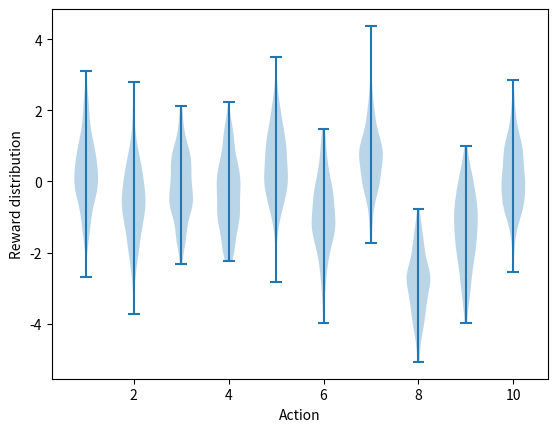

Write the Python code that produced this figure. (Note: this script raises an exception after producing the figure.)
import matplotlib
import matplotlib.pyplot as plt
import numpy as np
from tqdm import trange

matplotlib.use('Agg')


class Bandit:
    # @k_arm: # of arms
    # @epsilon: probability for exploration in epsilon-greedy algorithm
    # @initial: initial estimation for each action
    # @step_size: constant step size for updating estimations
    # @sample_averages: if True, use sample averages to update estimations instead of constant step size
    # @UCB_param: if not None, use UCB algorithm to select action
    # @gradient: if True, use gradient based bandit algorithm
    # @gradient_baseline: if True, use average reward as baseline for gradient based bandit algorithm
    def __init__(self, k_arm=10, epsilon=0., initial=0., step_size=0.1, sample_averages=False, UCB_param=None,
                 gradient=False, gradient_baseline=False, true_reward=0.):
        self.k = k_arm
        self.step_size = step_size
        self.sample_averages = sample_averages
        self.indices = np.arange(self.k)
        self.time = 0
        self.UCB_param = UCB_param
        self.gradient = gradient
        self.gradient_baseline = gradient_baseline
        self.average_reward = 0
        self.true_reward = true_reward
        self.epsilon = epsilon
        self.initial = initial

    def reset(self):
        # real reward for each action
        self.q_true = np.random.randn(self.k) + self.true_reward

        # estimation for each action
        self.q_estimation = np.zeros(self.k) + self.initial

        # # of chosen times for each action
        self.action_count = np.zeros(self.k)

        self.best_action = np.argmax(self.q_true)

        self.time = 0

    # get an action for this bandit
    def act(self):
        if np.random.rand() < self.epsilon:
            return np.random.choice(self.indices)

        if self.UCB_param is not None:
            UCB_estimation = self.q_estimation + \
                self.UCB_param * np.sqrt(np.log(self.time + 1) / (self.action_count + 1e-5))
            q_best = np.max(UCB_estimation)
            return np.random.choice(np.where(UCB_estimation == q_best)[0])

        if self.gradient:
            exp_est = np.exp(self.q_estimation)
            self.action_prob = exp_est / np.sum(exp_est)
            return np.random.choice(self.indices, p=self.action_prob)

        q_best = np.max(self.q_estimation)
        return np.random.choice(np.where(self.q_estimation == q_best)[0])

    # take an action, update estimation for this action
    def step(self, action):
        # generate the reward under N(real reward, 1)
        reward = np.random.randn() + self.q_true[action]
        self.time += 1
        self.action_count[action] += 1
        self.average_reward += (reward - self.average_reward) / self.time

        if self.sample_averages:
            # update estimation using sample averages
            self.q_estimation[action] += (reward - self.q_estimation[action]) / self.action_count[action]
        elif self.gradient:
            one_hot = np.zeros(self.k)
            one_hot[action] = 1
            if self.gradient_baseline:
                baseline = self.average_reward
            else:
                baseline = 0
            self.q_estimation += self.step_size * (reward - baseline) * (one_hot - self.action_prob)
        else:
            # update estimation with constant step size
            self.q_estimation[action] += self.step_size * (reward - self.q_estimation[action])
        return reward


def simulate(runs, time, bandits):
    rewards = np.zeros((len(bandits), runs, time))
    best_action_counts = np.zeros(rewards.shape)
    for i, bandit in enumerate(bandits):
        for r in trange(runs):
            bandit.reset()
            for t in range(time):
                action = bandit.act()
                reward = bandit.step(action)
                rewards[i, r, t] = reward
                if action == bandit.best_action:
                    best_action_counts[i, r, t] = 1
    mean_best_action_counts = best_action_counts.mean(axis=1)
    mean_rewards = rewards.mean(axis=1)
    return mean_best_action_counts, mean_rewards


def figure_2_1():
    plt.violinplot(dataset=np.random.randn(200, 10) + np.random.randn(10))
    plt.xlabel("Action")
    plt.ylabel("Reward distribution")
    plt.savefig('../images/figure_2_1.png')
    plt.close()


def figure_2_2(runs=2000, time=1000):
    epsilons = [0, 0.1, 0.01]
    bandits = [Bandit(epsilon=eps, sample_averages=True) for eps in epsilons]
    best_action_counts, rewards = simulate(runs, time, bandits)

    plt.figure(figsize=(10, 20))

    plt.subplot(2, 1, 1)
    for eps, rewards in zip(epsilons, rewards):
        plt.plot(rewards, label='epsilon = %.02f' % (eps))
    plt.xlabel('steps')
    plt.ylabel('average reward')
    plt.legend()

    plt.subplot(2, 1, 2)
    for eps, counts in zip(epsilons, best_action_counts):
        plt.plot(counts, label='epsilon = %.02f' % (eps))
    plt.xlabel('steps')
    plt.ylabel('% optimal action')
    plt.legend()

    plt.savefig('../images/figure_2_2.png')
    plt.close()


def figure_2_3(runs=2000, time=1000):
    bandits = []
    bandits.append(Bandit(epsilon=0, initial=5, step_size=0.1))
    bandits.append(Bandit(epsilon=0.1, initial=0, step_size=0.1))
    best_action_counts, _ = simulate(runs, time, bandits)

    plt.plot(best_action_counts[0], label='epsilon = 0, q = 5')
    plt.plot(best_action_counts[1], label='epsilon = 0.1, q = 0')
    plt.xlabel('Steps')
    plt.ylabel('% optimal action')
    plt.legend()

    plt.savefig('../images/figure_2_3.png')
    plt.close()


def figure_2_4(runs=2000, time=1000):
    bandits = []
    bandits.append(Bandit(epsilon=0, UCB_param=2, sample_averages=True))
    bandits.append(Bandit(epsilon=0.1, sample_averages=True))
    _, average_rewards = simulate(runs, time, bandits)

    plt.plot(average_rewards[0], label='UCB c = 2')
    plt.plot(average_rewards[1], label='epsilon greedy epsilon = 0.1')
    plt.xlabel('Steps')
    plt.ylabel('Average reward')
    plt.legend()

    plt.savefig('../images/figure_2_4.png')
    plt.close()


def figure_2_5(runs=2000, time=1000):
    bandits = []
    bandits.append(Bandit(gradient=True, step_size=0.1, gradient_baseline=True, true_reward=4))
    bandits.append(Bandit(gradient=True, step_size=0.1, gradient_baseline=False, true_reward=4))
    bandits.append(Bandit(gradient=True, step_size=0.4, gradient_baseline=True, true_reward=4))
    bandits.append(Bandit(gradient=True, step_size=0.4, gradient_baseline=False, true_reward=4))
    best_action_counts, _ = simulate(runs, time, bandits)
    labels = ['alpha = 0.1, with baseline',
              'alpha = 0.1, without baseline',
              'alpha = 0.4, with baseline',
              'alpha = 0.4, without baseline']

    for i in range(len(bandits)):
        plt.plot(best_action_counts[i], label=labels[i])
    plt.xlabel('Steps')
    plt.ylabel('% Optimal action')
    plt.legend()

    plt.savefig('../images/figure_2_5.png')
    plt.close()


def figure_2_6(runs=2000, time=1000):
    labels = ['epsilon-greedy', 'gradient bandit',
              'UCB', 'optimistic initialization']
    generators = [lambda epsilon: Bandit(epsilon=epsilon, sample_averages=True),
                  lambda alpha: Bandit(gradient=True, step_size=alpha, gradient_baseline=True),
                  lambda coef: Bandit(epsilon=0, UCB_param=coef, sample_averages=True),
                  lambda initial: Bandit(epsilon=0, initial=initial, step_size=0.1)]
    parameters = [np.arange(-7, -1, dtype=np.float),
                  np.arange(-5, 2, dtype=np.float),
                  np.arange(-4, 3, dtype=np.float),
                  np.arange(-2, 3, dtype=np.float)]

    bandits = []
    for generator, parameter in zip(generators, parameters):
        for param in parameter:
            bandits.append(generator(pow(2, param)))

    _, average_rewards = simulate(runs, time, bandits)
    rewards = np.mean(average_rewards, axis=1)

    i = 0
    for label, parameter in zip(labels, parameters):
        l = len(parameter)
        plt.plot(parameter, rewards[i:i+l], label=label)
        i += l
    plt.xlabel('Parameter(2^x)')
    plt.ylabel('Average reward')
    plt.legend()

    plt.savefig('../images/figure_2_6.png')
    plt.close()


if __name__ == '__main__':
    figure_2_1()
    figure_2_2()
    figure_2_3()
    figure_2_4()
    figure_2_5()
    figure_2_6()
